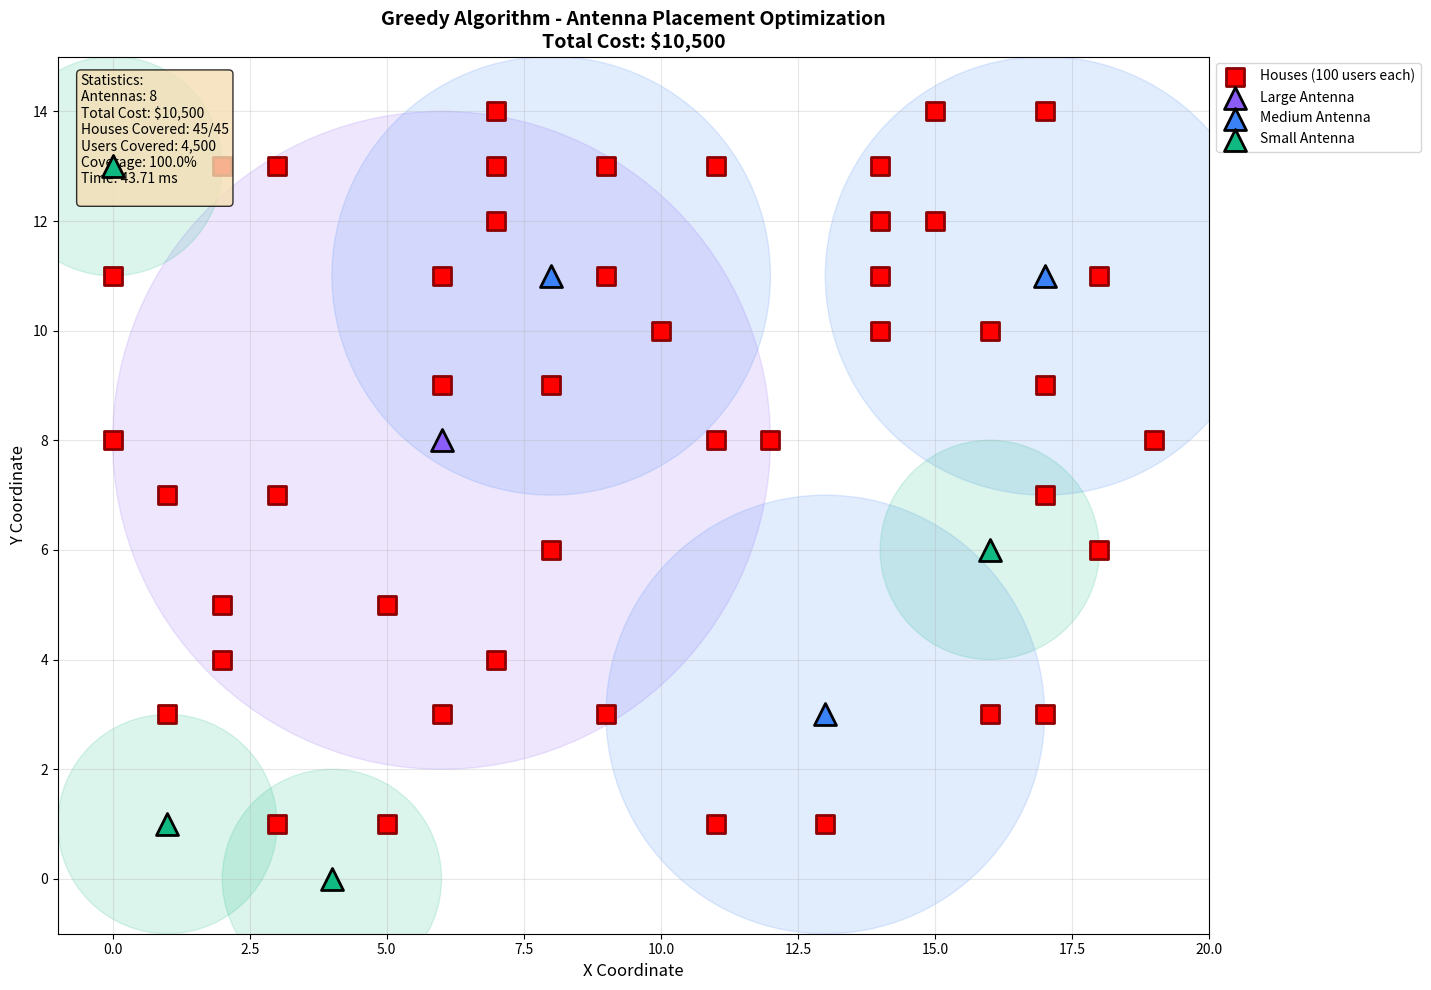

This figure's Python source:
# Import required libraries
import numpy as np
import matplotlib.pyplot as plt
from typing import List, Tuple, Set, Dict
from enum import Enum
import time

print("Libraries imported successfully!")

# Constants
USERS_PER_HOUSE = 100

# Antenna Types
class AntennaType(str, Enum):
    SMALL = "Small"
    MEDIUM = "Medium"
    LARGE = "Large"

# Antenna Specifications
class AntennaSpec:
    def __init__(self, type: AntennaType, radius: int, cost: int):
        self.type = type
        self.radius = radius
        self.cost = cost
    
    def __repr__(self):
        return f"{self.type.value}(radius={self.radius}, cost=${self.cost})"

# Define antenna specifications
ANTENNA_SPECS = {
    AntennaType.SMALL: AntennaSpec(AntennaType.SMALL, radius=2, cost=1000),
    AntennaType.MEDIUM: AntennaSpec(AntennaType.MEDIUM, radius=4, cost=1500),
    AntennaType.LARGE: AntennaSpec(AntennaType.LARGE, radius=6, cost=2000),
}

print("Antenna Specifications:")
for spec in ANTENNA_SPECS.values():
    print(f"  {spec}")

class GreedyAlgorithm:
    """Simplified greedy algorithm for cost-optimized antenna placement."""
    
    def __init__(
        self,
        width: int,
        height: int,
        antenna_specs: Dict[AntennaType, AntennaSpec],
        houses: List[Tuple[int, int]]
    ):
        """
        Initialize the greedy algorithm.
        
        Args:
            width: Grid width
            height: Grid height
            antenna_specs: Dictionary of antenna specifications
            houses: List of house coordinates (each has 100 users)
        """
        self.width = width
        self.height = height
        self.antenna_specs = antenna_specs
        self.houses = set(houses)
        self.covered_houses: Set[Tuple[int, int]] = set()
        self.placed_antennas: List[Dict] = []
        
        print(f"Initialized: {width}x{height} grid, {len(houses)} houses, {len(houses) * USERS_PER_HOUSE} total users")
    
    def get_covered_houses(self, x: int, y: int, radius: int) -> Set[Tuple[int, int]]:
        """Calculate which houses are covered by an antenna at position (x, y)."""
        covered = set()
        
        for house_x, house_y in self.houses:
            # Euclidean distance
            distance = ((x - house_x) ** 2 + (y - house_y) ** 2) ** 0.5
            if distance <= radius:
                covered.add((house_x, house_y))
        
        return covered
    
    def is_valid_position(self, x: int, y: int) -> bool:
        """Check if a position is valid for antenna placement (not on a house)."""
        return (0 <= x < self.width and 
                0 <= y < self.height and 
                (x, y) not in self.houses)
    
    def find_best_antenna_placement(self):
        """Find the best antenna placement with lowest cost per new house covered."""
        best_position = None
        best_antenna_type = None
        best_cost_efficiency = float('inf')  # Lower is better
        best_new_houses = set()
        
        # Try all antenna types
        for antenna_type, spec in self.antenna_specs.items():
            # Try all positions on the grid
            for x in range(self.width):
                for y in range(self.height):
                    if not self.is_valid_position(x, y):
                        continue
                    
                    # Calculate coverage
                    covered = self.get_covered_houses(x, y, spec.radius)
                    new_houses = covered - self.covered_houses
                    
                    if len(new_houses) > 0:
                        # Cost efficiency = cost per new house covered
                        cost_efficiency = spec.cost / len(new_houses)
                        
                        if cost_efficiency < best_cost_efficiency:
                            best_cost_efficiency = cost_efficiency
                            best_position = (x, y)
                            best_antenna_type = antenna_type
                            best_new_houses = new_houses
        
        if best_position is None:
            return None
        
        return best_position, best_antenna_type, best_new_houses
    
    def optimize(self) -> Dict:
        """Run the greedy algorithm to minimize cost while covering all houses."""
        print("\nStarting greedy optimization...")
        
        start_time = time.time()
        total_houses = len(self.houses)
        iteration = 0
        
        # Continue until all houses are covered
        while len(self.covered_houses) < total_houses:
            iteration += 1
            
            # Find best antenna placement
            result = self.find_best_antenna_placement()
            
            if result is None:
                print(f"\n⚠ Warning: Could not cover all houses. {len(self.covered_houses)}/{total_houses} covered.")
                break
            
            position, antenna_type, new_houses = result
            spec = self.antenna_specs[antenna_type]
            
            # Place antenna
            antenna_data = {
                "x": position[0],
                "y": position[1],
                "type": antenna_type,
                "radius": spec.radius,
                "cost": spec.cost
            }
            self.placed_antennas.append(antenna_data)
            
            # Update coverage
            self.covered_houses.update(new_houses)
            
            coverage_percent = (len(self.covered_houses) / total_houses * 100)
            
            print(f"  Iteration {iteration}: Placed {antenna_type.value} at {position}, "
                  f"covered {len(new_houses)} new houses, total coverage: {coverage_percent:.1f}%")
        
        # Calculate final statistics
        total_users = total_houses * USERS_PER_HOUSE
        houses_covered = len(self.covered_houses)
        users_covered = houses_covered * USERS_PER_HOUSE
        coverage_percentage = (users_covered / total_users * 100) if total_users > 0 else 0
        total_cost = sum(ant["cost"] for ant in self.placed_antennas)
        execution_time_ms = (time.time() - start_time) * 1000
        
        print(f"\n✓ Optimization complete!")
        print(f"  Antennas placed: {len(self.placed_antennas)}")
        print(f"  Total cost: ${total_cost:,}")
        print(f"  Houses covered: {houses_covered}/{total_houses}")
        print(f"  Users covered: {users_covered:,}/{total_users:,} ({coverage_percentage:.1f}%)")
        print(f"  Execution time: {execution_time_ms:.2f} ms")
        
        return {
            "antennas": self.placed_antennas,
            "houses_covered": houses_covered,
            "total_houses": total_houses,
            "users_covered": users_covered,
            "total_users": total_users,
            "coverage_percentage": coverage_percentage,
            "total_cost": total_cost,
            "execution_time_ms": execution_time_ms
        }

print("GreedyAlgorithm class defined successfully!")

# Create a sample grid
np.random.seed(42)
GRID_WIDTH = 20
GRID_HEIGHT = 15

# Generate random house positions (15% of grid cells)
num_houses = int(GRID_WIDTH * GRID_HEIGHT * 0.15)
houses = []
while len(houses) < num_houses:
    x = np.random.randint(0, GRID_WIDTH)
    y = np.random.randint(0, GRID_HEIGHT)
    if (x, y) not in houses:
        houses.append((x, y))

print(f"Grid size: {GRID_WIDTH}x{GRID_HEIGHT}")
print(f"Number of houses: {len(houses)}")
print(f"Total users: {len(houses) * USERS_PER_HOUSE}")

# Initialize and run the greedy algorithm
algorithm = GreedyAlgorithm(
    width=GRID_WIDTH,
    height=GRID_HEIGHT,
    antenna_specs=ANTENNA_SPECS,
    houses=houses
)

result = algorithm.optimize()

# Visualization
fig, ax = plt.subplots(1, 1, figsize=(14, 10))

# Define colors for each antenna type
antenna_colors = {
    AntennaType.SMALL: '#10B981',   # Green
    AntennaType.MEDIUM: '#3B82F6',  # Blue
    AntennaType.LARGE: '#8B5CF6',   # Purple
}

# Plot coverage circles first (so they're in the background)
for antenna in result['antennas']:
    color = antenna_colors[antenna['type']]
    circle = plt.Circle((antenna['x'], antenna['y']), antenna['radius'], 
                        color=color, alpha=0.15, zorder=1)
    ax.add_patch(circle)

# Plot houses
if houses:
    houses_x, houses_y = zip(*houses)
    ax.scatter(houses_x, houses_y, c='red', s=150, marker='s', 
              label='Houses (100 users each)', zorder=3, edgecolors='darkred', linewidth=2)

# Plot antennas
antenna_types = {}
for antenna in result['antennas']:
    ant_type = antenna['type']
    if ant_type not in antenna_types:
        antenna_types[ant_type] = {'x': [], 'y': []}
    antenna_types[ant_type]['x'].append(antenna['x'])
    antenna_types[ant_type]['y'].append(antenna['y'])

for ant_type, coords in antenna_types.items():
    color = antenna_colors[ant_type]
    ax.scatter(coords['x'], coords['y'], c=color, s=250, marker='^', 
              label=f'{ant_type.value} Antenna', zorder=4, 
              edgecolors='black', linewidth=2)

# Set grid
ax.set_xlim(-1, GRID_WIDTH)
ax.set_ylim(-1, GRID_HEIGHT)
ax.set_aspect('equal')
ax.grid(True, alpha=0.3)
ax.set_xlabel('X Coordinate', fontsize=12)
ax.set_ylabel('Y Coordinate', fontsize=12)
ax.set_title(f'Greedy Algorithm - Antenna Placement Optimization\nTotal Cost: ${result["total_cost"]:,}', 
            fontsize=14, fontweight='bold')

# Add legend
ax.legend(loc='upper left', bbox_to_anchor=(1, 1), fontsize=10)

# Add statistics text box
stats_text = f"""Statistics:
Antennas: {len(result['antennas'])}
Total Cost: ${result['total_cost']:,}
Houses Covered: {result['houses_covered']}/{result['total_houses']}
Users Covered: {result['users_covered']:,}
Coverage: {result['coverage_percentage']:.1f}%
Time: {result['execution_time_ms']:.2f} ms
"""
props = dict(boxstyle='round', facecolor='wheat', alpha=0.8)
ax.text(0.02, 0.98, stats_text, transform=ax.transAxes, fontsize=10,
        verticalalignment='top', bbox=props)

plt.tight_layout()
plt.show()

# Print antenna breakdown
print("\nAntenna Breakdown by Type:")
antenna_counts = {}
antenna_costs = {}
for antenna in result['antennas']:
    ant_type = antenna['type']
    antenna_counts[ant_type] = antenna_counts.get(ant_type, 0) + 1
    antenna_costs[ant_type] = antenna_costs.get(ant_type, 0) + antenna['cost']

for ant_type in sorted(antenna_counts.keys(), key=lambda x: x.value):
    count = antenna_counts[ant_type]
    cost = antenna_costs[ant_type]
    print(f"  {ant_type.value}: {count} antenna(s) - ${cost:,}")

# Test with different densities
test_configs = [
    {"width": 15, "height": 15, "density": 0.10, "name": "Low Density (10%)"},
    {"width": 20, "height": 15, "density": 0.15, "name": "Medium Density (15%)"},
    {"width": 25, "height": 20, "density": 0.20, "name": "High Density (20%)"},
]

results_comparison = []

for config in test_configs:
    print("\n" + "="*70)
    print(f"TEST: {config['name']} - {config['width']}x{config['height']} grid")
    print("="*70)
    
    # Generate houses
    np.random.seed(42)
    num_houses = int(config['width'] * config['height'] * config['density'])
    test_houses = []
    while len(test_houses) < num_houses:
        x = np.random.randint(0, config['width'])
        y = np.random.randint(0, config['height'])
        if (x, y) not in test_houses:
            test_houses.append((x, y))
    
    # Run optimization
    algorithm = GreedyAlgorithm(
        width=config['width'],
        height=config['height'],
        antenna_specs=ANTENNA_SPECS,
        houses=test_houses
    )
    
    result = algorithm.optimize()
    results_comparison.append({
        "name": config['name'],
        "houses": num_houses,
        "users": result['total_users'],
        "antennas": len(result['antennas']),
        "cost": result['total_cost'],
        "cost_per_user": result['total_cost'] / result['total_users'] if result['total_users'] > 0 else 0
    })

# Display comparison
print("\n" + "="*70)
print("COMPARISON SUMMARY")
print("="*70)
print(f"{'Scenario':<25} {'Houses':<10} {'Users':<10} {'Antennas':<12} {'Cost':<12} {'$/User':<10}")
print("-" * 70)
for r in results_comparison:
    print(f"{r['name']:<25} {r['houses']:<10} {r['users']:<10,} {r['antennas']:<12} ${r['cost']:<11,} ${r['cost_per_user']:.2f}")

print("\nKey Insights:")
print(f"  - Cost per user ranges from ${min(r['cost_per_user'] for r in results_comparison):.2f} to ${max(r['cost_per_user'] for r in results_comparison):.2f}")
print(f"  - Higher density areas may be more cost-efficient per user")